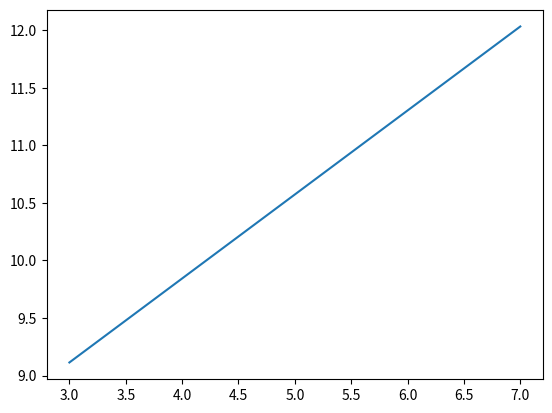

The matplotlib source for this figure:
"""
Created:    Wed Feb 28 2018
[redacted]
"""

import matplotlib.pyplot as plt
import numpy as np

QUALITY = 1000
M_CONTAINER = 2.5
M_HANDLER = np.linspace(3,7, QUALITY)
D_CONTAINER = 0.850
D_COUNTERWEIGHT = 0.480
D_CM = 0.130

def solveMCounterweight(mContainer, mHandeler, dContainer, dCounterweight, dCM):
    return (mContainer*dContainer - mHandeler*dCM) / dCounterweight

def main():
    mCounterweight = solveMCounterweight(M_CONTAINER, M_HANDLER, D_CONTAINER, D_COUNTERWEIGHT, D_CM)
    mTotal = M_CONTAINER + M_HANDLER + mCounterweight
    print("Counterweight:", mCounterweight[0],"-", mCounterweight[QUALITY-1], "kg")
    print("Total:", mTotal[0],"-", mTotal[QUALITY-1], "kg")
    print("Slope:", (mTotal[QUALITY-1]-mTotal[0]) / (M_HANDLER[QUALITY-1]-M_HANDLER[0]))

    plt.plot(M_HANDLER, mTotal)
    # plt.show()

main()

